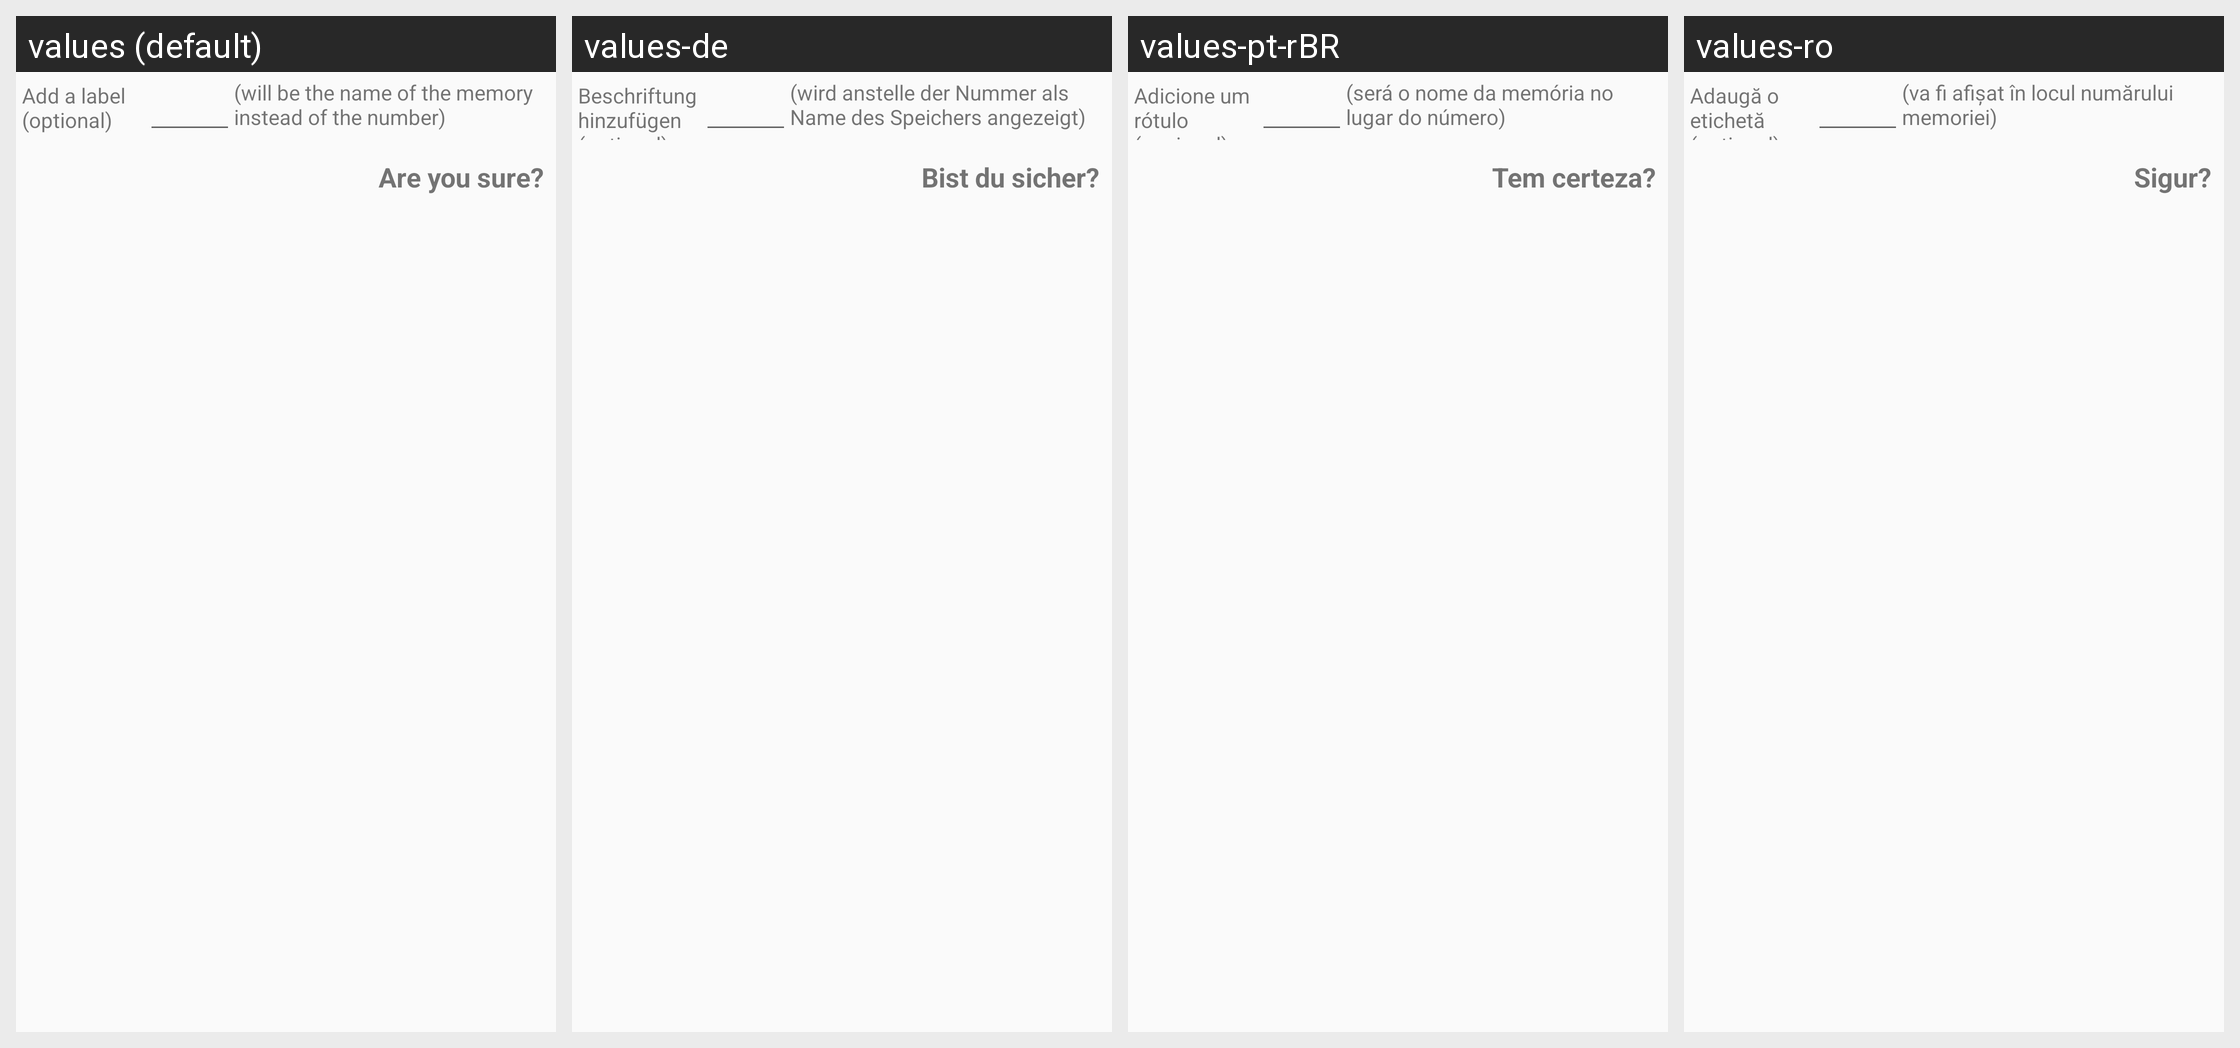

This grid shows one Android layout under several languages. Give, for every string resource on the screen, its name, the default text and each shown locale's text.
Android screen res/layout/dialog_streamfinder_add_to_memory.xml rendered under 4 locales, left to right: values (default), values-de, values-pt-rBR, values-ro. Device: Nexus 5 (rendered at 1080×1920; each locale shown at half size, 540×960, under a caption strip naming it); theme AppBaseTheme.
Strings drawn on this screen, with the default value and each locale's value (text and hints the layout hard-codes, and strings that could not be matched under every locale, appear in the picture but are not listed):

add_a_label_optional
  values: Add a label
      (optional)
  values-de: Beschriftung hinzufügen
      (optional)
  values-pt-rBR: Adicione um rótulo
      (opcional)
  values-ro: Adaugă o etichetă
      (opțional)

will_be_the_name_of_the_memory_instead_of_the_number
  values: (will be the name of the memory instead of the number)
  values-de: (wird anstelle der Nummer als Name des Speichers angezeigt)
  values-pt-rBR: (será o nome da memória no lugar do número)
  values-ro: (va fi afișat în locul numărului memoriei)

are_you_sure
  values: Are you sure?
  values-de: Bist du sicher?
  values-pt-rBR: Tem certeza?
  values-ro: Sigur?
